pico-8 play session: no input (idle)

[t = 2 s] idle ~2s (no d-pad/buttons)
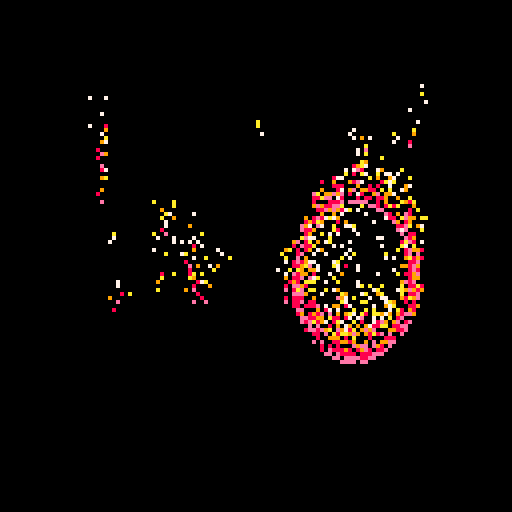
[t = 4 s] idle ~4s (no d-pad/buttons)
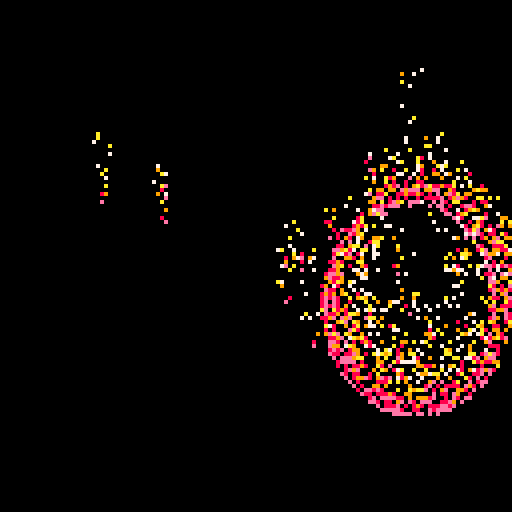
[t = 6 s] idle ~6s (no d-pad/buttons)
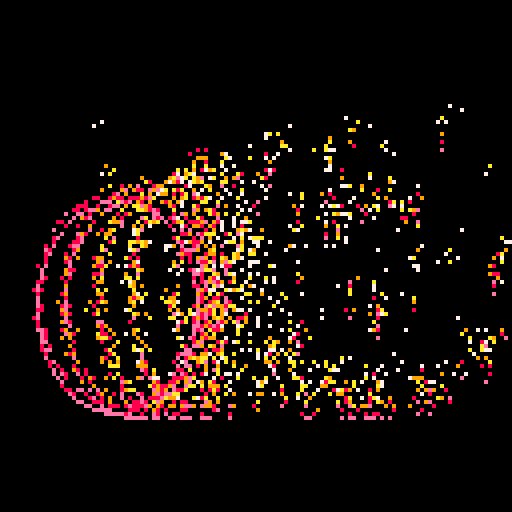
[t = 8 s] idle ~8s (no d-pad/buttons)
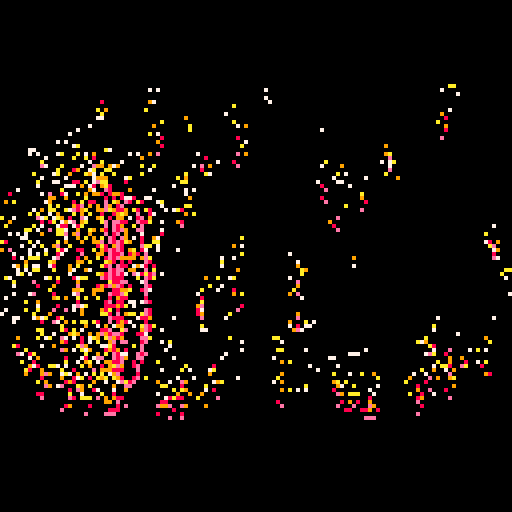

pico-8 cartridge
version 29
__lua__

--[[
  put this check_time function at the start of the cart
  make sure to call check_time() somehwere in the cart.
  in most tweetcarts, the bast place to do this is direclty before "flip()"
--]]
function check_time() 
  --id is stored in the parameters field
  my_id = stat(6)

  --the breadcrumb field is the name of the start cart + "," + the number of seconds we should play
  my_info = stat(100)
  --if we don't have it, stop checking
  if my_info == nil then
    return
  end

  breadcumb_parts = split(my_info, ",", true)
  start_cart_name = breadcumb_parts[1]
  max_time = breadcumb_parts[2]

  --check if we hit the max time
  if time() > max_time or btnp(1) then
    load(start_cart_name,"",my_id)
  end
end
--end of check_time

pal({5,14,8,9,10,7},1)cls(0)t=0p=pset
r=rnd::🔥::
t+=.01x=64+sin(t)*40z=1+cos(t)*.5w=sin(3*t)*z*30oval(x,50,x+w,60+30*z,2)for y=0,128do
for x=0,128do
c=pget(x,y)if c>1then
if(c!=2or r(9)<1)p(x,y,0)
p(x-1+r(3),y-r(2),(c+1)%7)
if(r(9)<2and c>1)p(x,y-3,c)
end
end
end
check_time()
flip()goto 🔥
--#tweetcart
